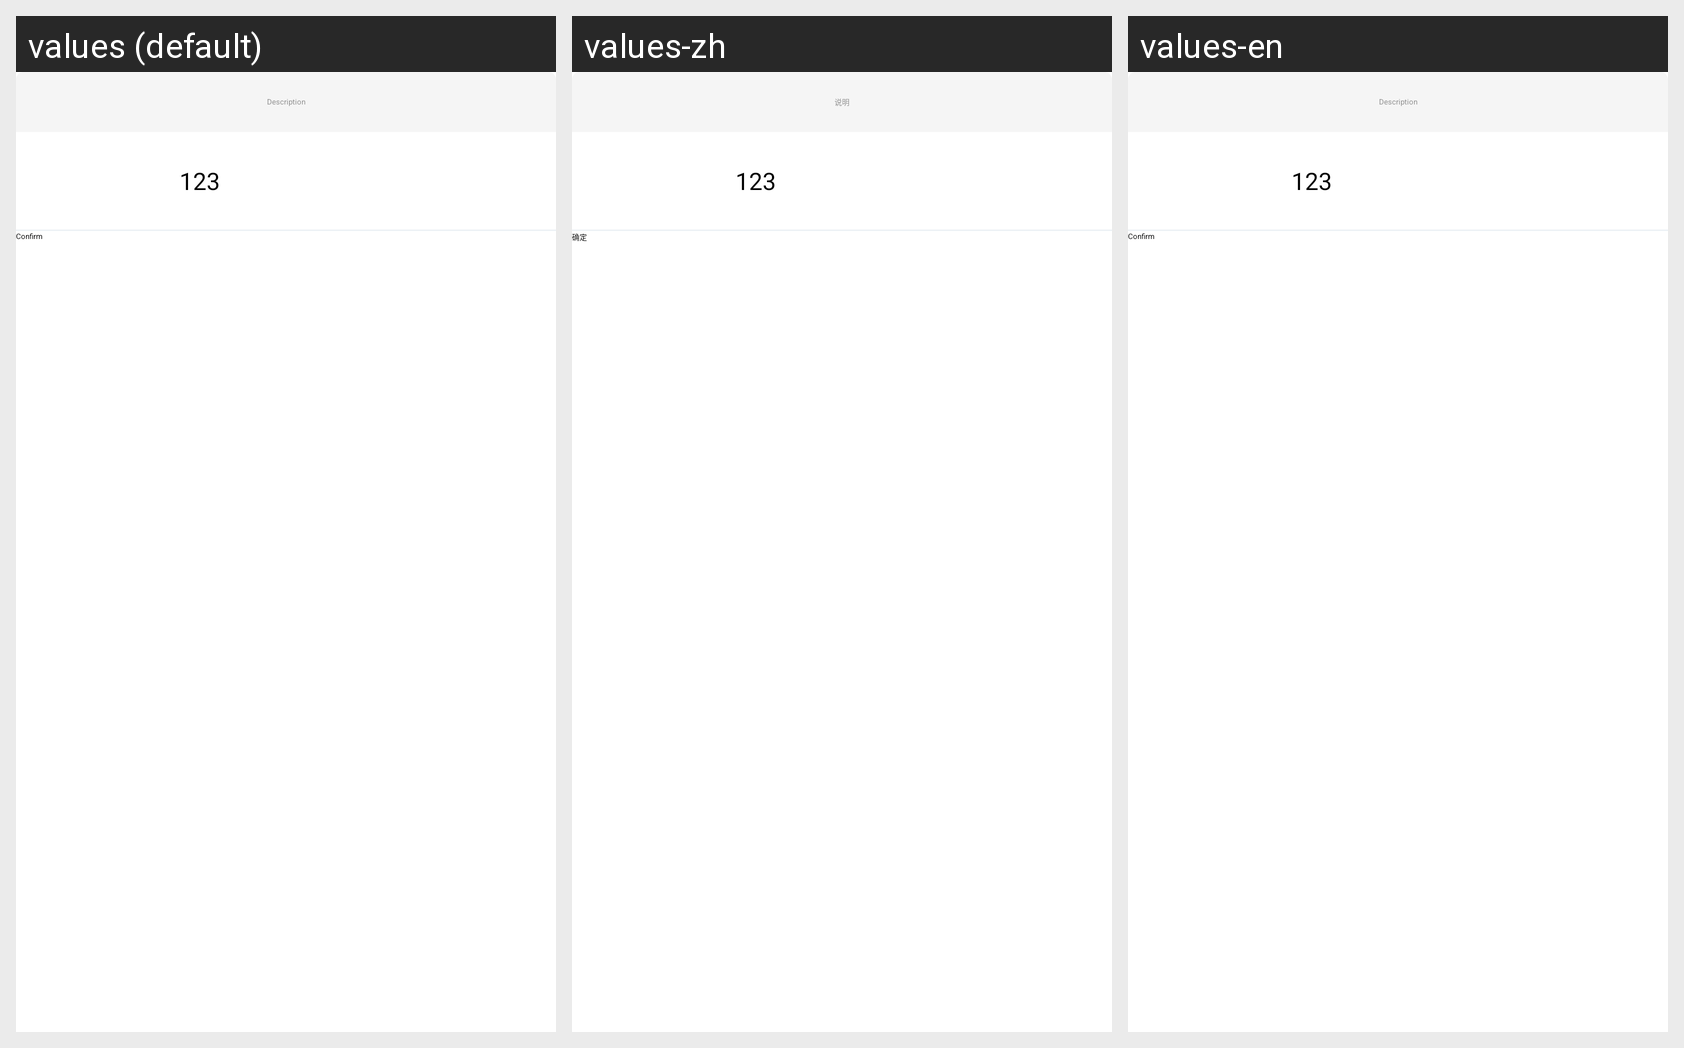

Here is an Android app screen in its default locale and in the app's own translations. Write out the translated-string differences for the strings that appear on this screen.
Android screen res/layout/widget_dialog_tip.xml rendered under 3 locales, left to right: values (default), values-zh, values-en. Device: Nexus 5 (rendered at 1080×1920; each locale shown at half size, 540×960, under a caption strip naming it); theme AppTheme.
Strings drawn on this screen, with the default value and each locale's value (text and hints the layout hard-codes, and strings that could not be matched under every locale, appear in the picture but are not listed):

dialog_ask_title
  values: Description
  values-zh: 说明
  values-en: Description

confirm
  values: Confirm
  values-zh: 确定
  values-en: Confirm
